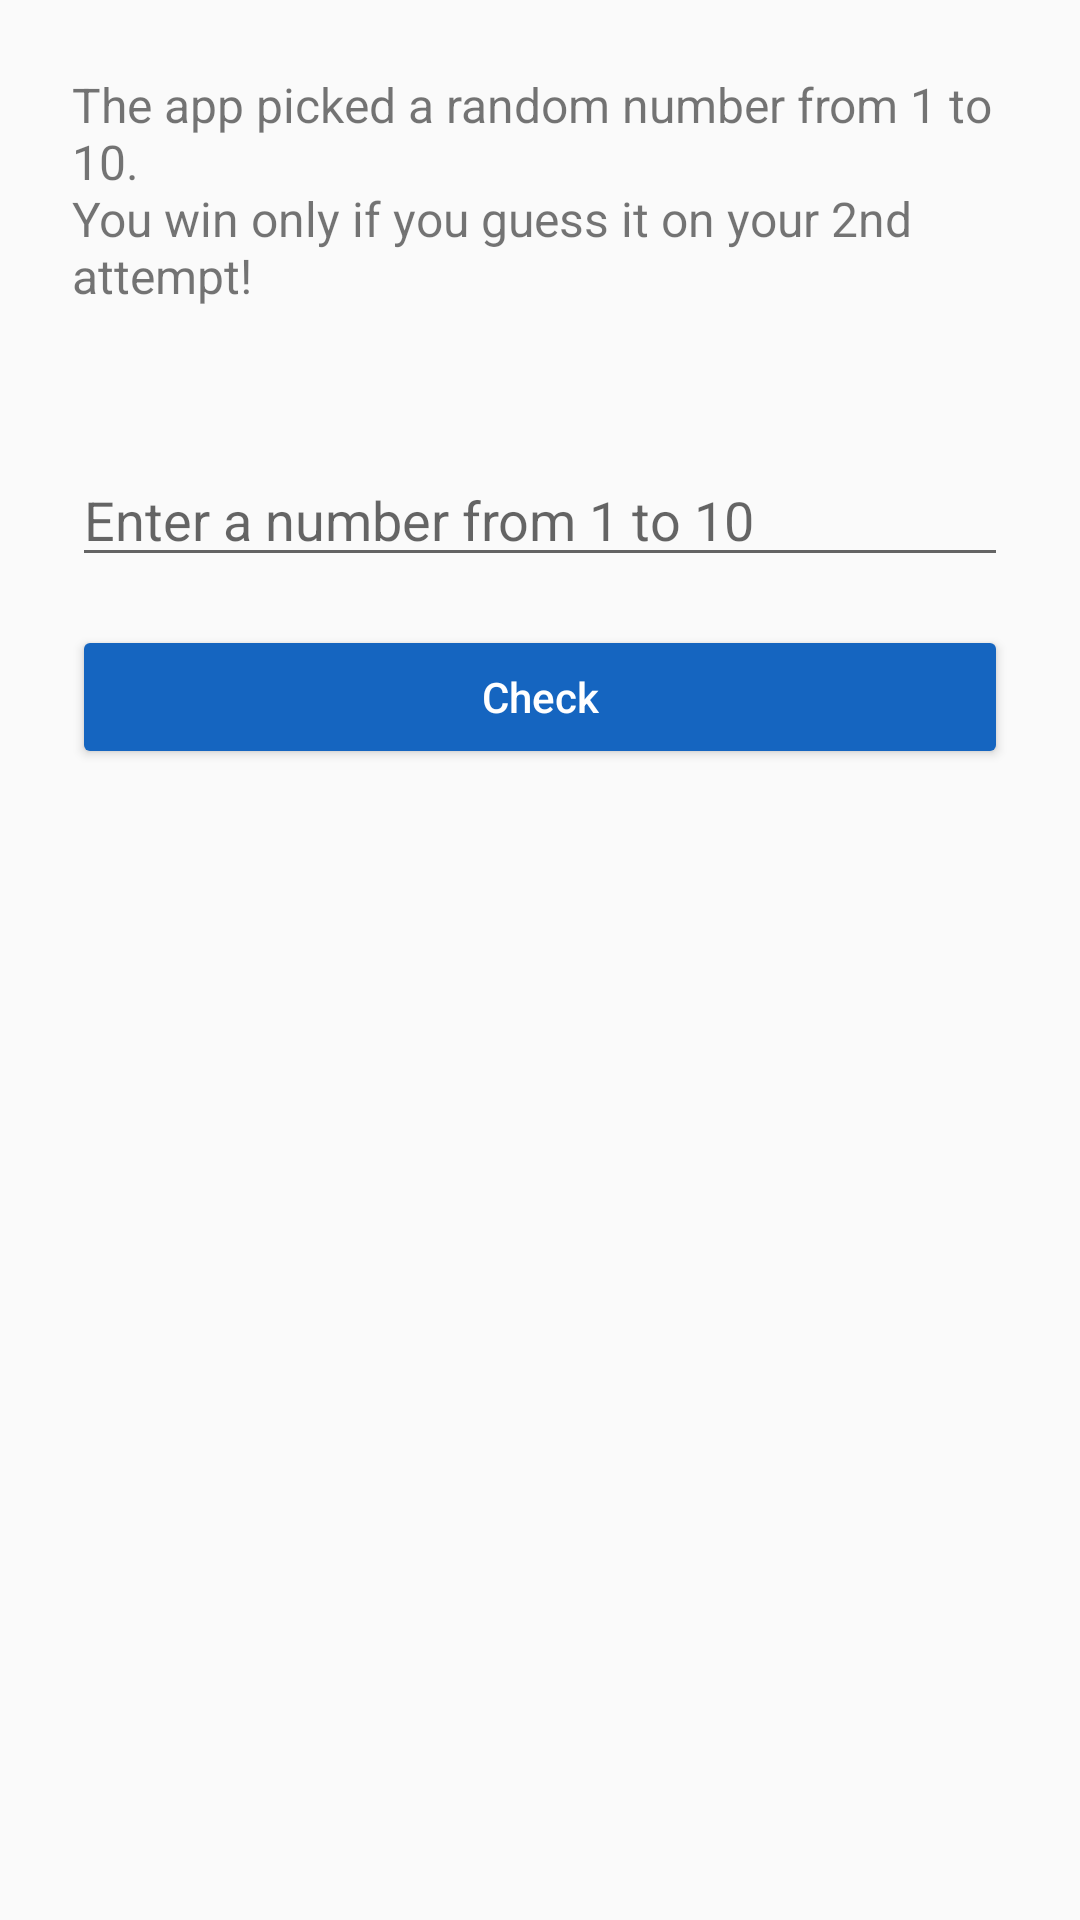

The Android layout XML behind this screen, and the referenced resources:
<!-- AndroidManifest.xml: application theme Theme.Lab1 -->
<!-- res/layout/activity_guess.xml -->
<?xml version="1.0" encoding="utf-8"?>
<LinearLayout xmlns:android="http://schemas.android.com/apk/res/android"
    android:layout_width="match_parent"
    android:layout_height="match_parent"
    android:orientation="vertical"
    android:padding="24dp">

    <TextView
        android:layout_width="match_parent"
        android:layout_height="wrap_content"
        android:text="@string/guess_instructions"
        android:textSize="16sp" />

    <TextView
        android:id="@+id/textAttempt"
        android:layout_width="match_parent"
        android:layout_height="wrap_content"
        android:layout_marginTop="16dp"
        android:textColor="@color/primary"
        android:textSize="18sp"
        android:textStyle="bold" />

    <EditText
        android:id="@+id/editGuess"
        android:layout_width="match_parent"
        android:layout_height="wrap_content"
        android:layout_marginTop="8dp"
        android:hint="@string/hint_guess"
        android:importantForAutofill="no"
        android:inputType="number"
        android:maxLines="1" />

    <Button
        android:id="@+id/buttonCheck"
        android:layout_width="match_parent"
        android:layout_height="wrap_content"
        android:layout_marginTop="16dp"
        android:backgroundTint="@color/primary"
        android:text="@string/btn_check"
        android:textAllCaps="false"
        android:textColor="@color/white" />

    <TextView
        android:id="@+id/textMessage"
        android:layout_width="match_parent"
        android:layout_height="wrap_content"
        android:layout_marginTop="24dp"
        android:freezesText="true"
        android:gravity="center"
        android:textColor="@color/primary_dark"
        android:textSize="20sp"
        android:textStyle="bold" />

    <Button
        android:id="@+id/buttonNewGame"
        android:layout_width="match_parent"
        android:layout_height="wrap_content"
        android:layout_marginTop="16dp"
        android:backgroundTint="@color/accent"
        android:text="@string/btn_new_game"
        android:textAllCaps="false"
        android:textColor="@color/white"
        android:visibility="gone" />
</LinearLayout>
<!-- resources referenced by this layout -->
<resources>
  <color name="accent">#1E88E5</color>
  <color name="primary">#1565C0</color>
  <color name="primary_dark">#0D47A1</color>
  <color name="white">#FFFFFF</color>
  <string name="btn_check">Check</string>
  <string name="btn_new_game">New game</string>
  <string name="guess_instructions">The app picked a random number from 1 to 10.\nYou win only if you guess it on your 2nd attempt!</string>
  <string name="hint_guess">Enter a number from 1 to 10</string>
  <style name="Theme.Lab1" parent="Theme.AppCompat.Light.DarkActionBar">
          <item name="colorPrimary">@color/primary</item>
          <item name="colorPrimaryDark">@color/primary_dark</item>
          <item name="colorAccent">@color/accent</item>
      </style>
</resources>
